12-way image classification set "skripsi" from GitHub (dedihkurnia/skripsi); label vocabulary: gymnocalycium mihanovichii var. filadelfiense, p.leninghausii cv. albispina, Coryphantha laui, Coryphantha laui 22, Echinopsis peruviana, Gymnocalycium baldianum, Gymnocalycium mihanovichii, Mammillaria spinosissima f r, Opuntia microdasys, Parodia leninghausii, Parodia leungsi, Parodia leninghausii albispina.

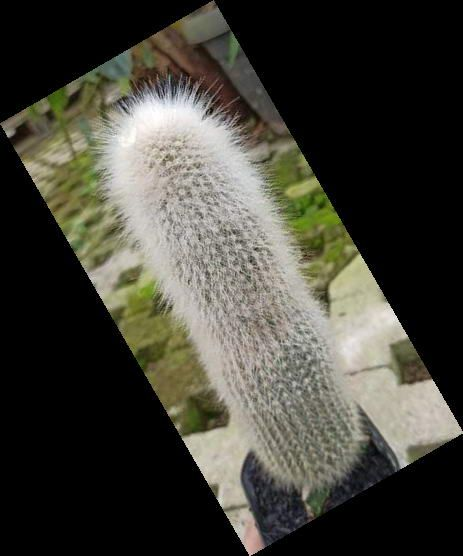
Label: Parodia leninghausii albispina

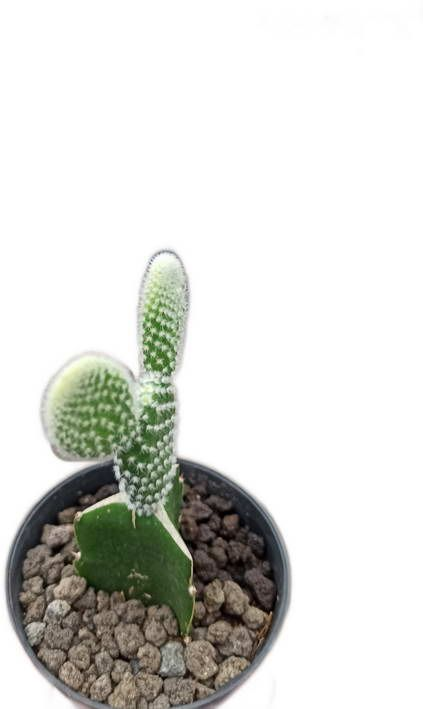
Label: Opuntia microdasys

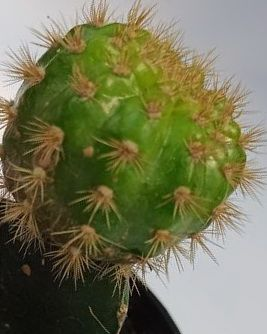
Label: Gymnocalycium mihanovichii

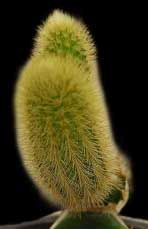
Label: Parodia leninghausii

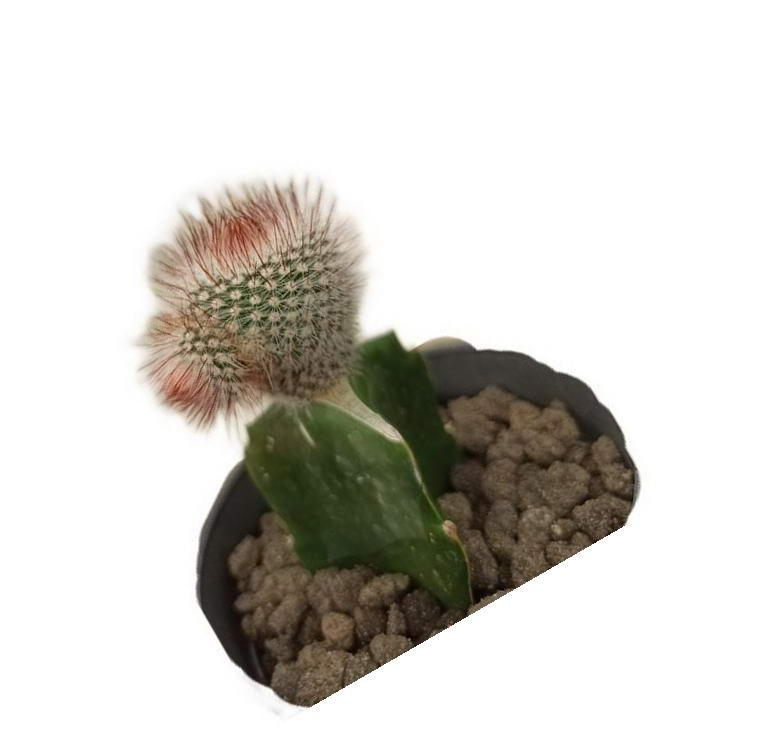
Label: Mammillaria spinosissima f r

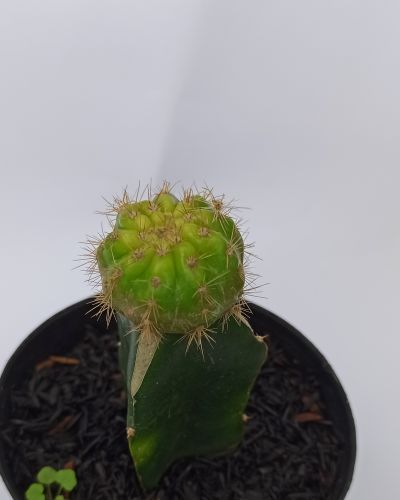
Label: gymnocalycium mihanovichii var. filadelfiense
